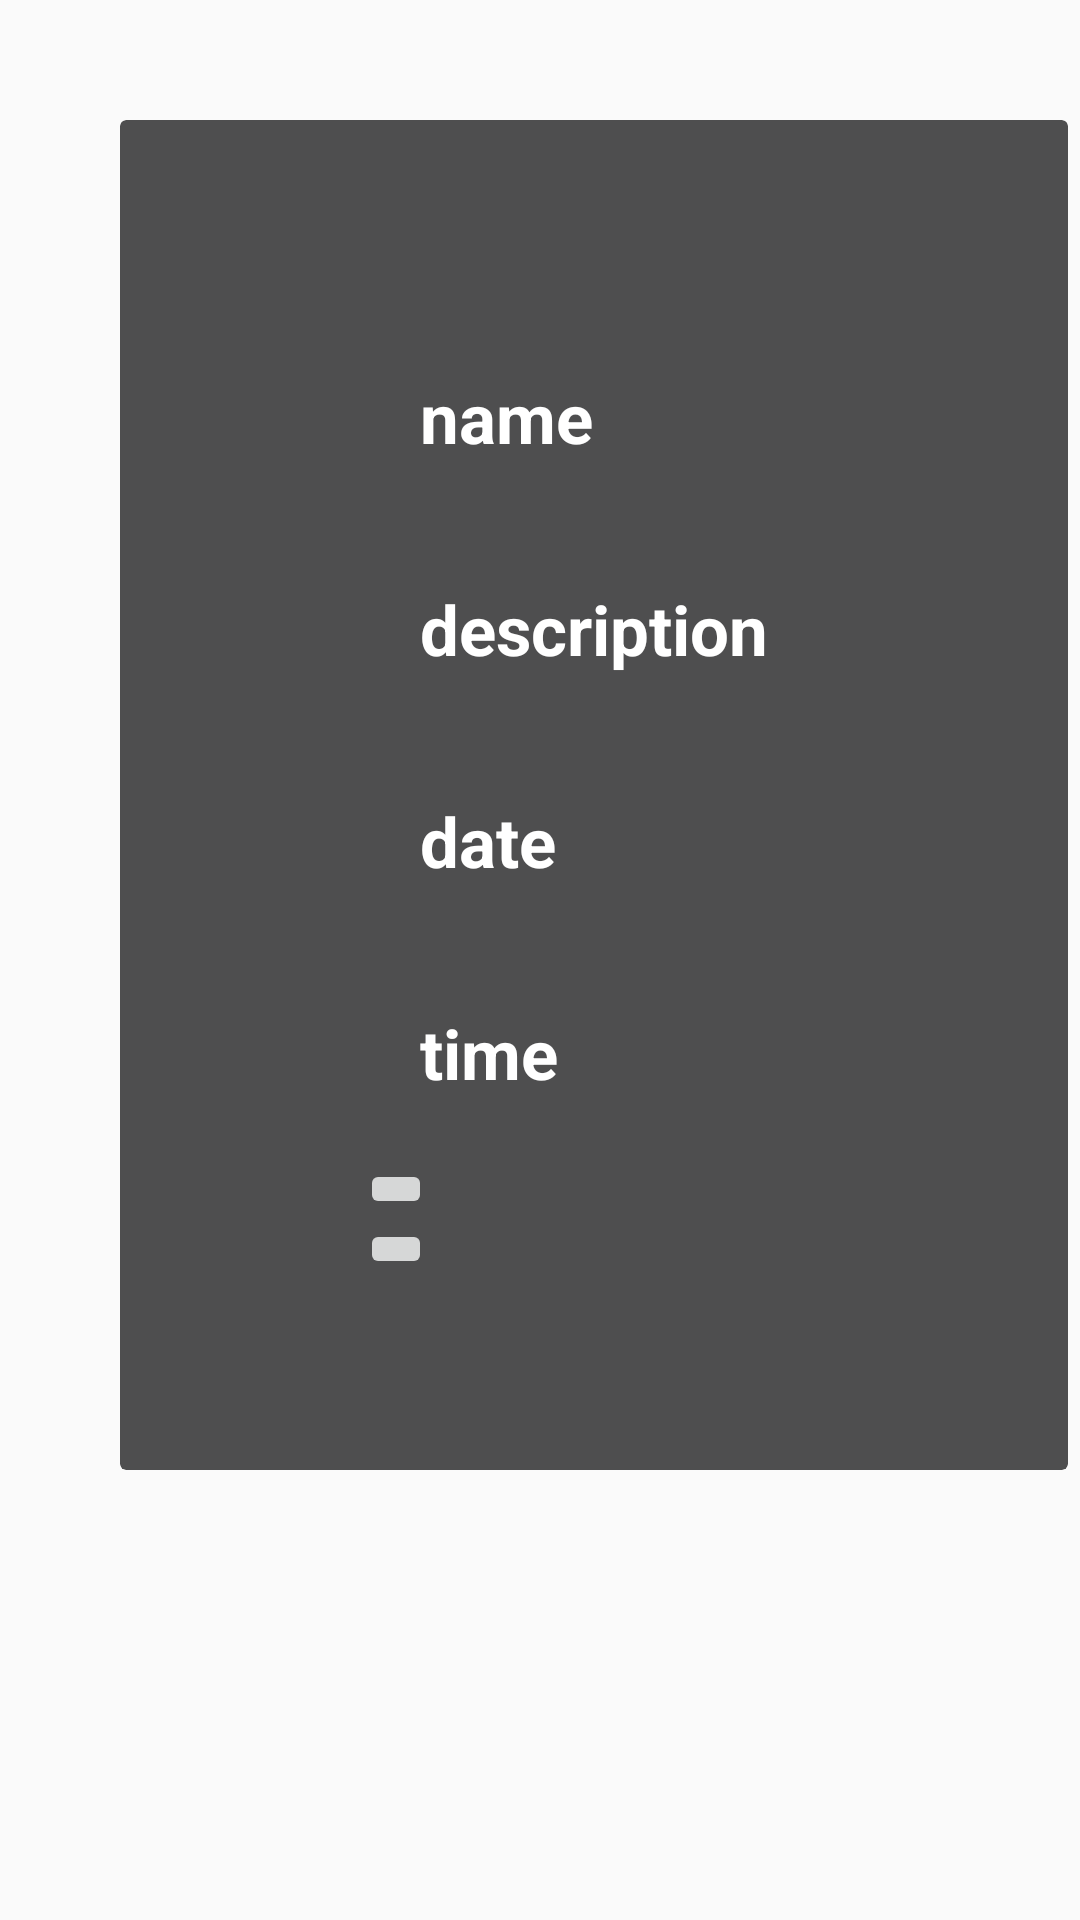

This screen was rendered from an Android layout file. Write that file and the resources it references.
<!-- AndroidManifest.xml: application theme AppTheme -->
<!-- res/layout/activity_event_details.xml -->
<?xml version="1.0" encoding="utf-8"?>
<FrameLayout xmlns:android="http://schemas.android.com/apk/res/android"
    xmlns:app="http://schemas.android.com/apk/res-auto"
    android:id="@+id/myCardView"
    android:layout_width="match_parent"
    android:layout_height="match_parent"
    android:background="@android:color/transparent">

    <android.support.v7.widget.CardView xmlns:android="http://schemas.android.com/apk/res/android"
        xmlns:card_view="http://schemas.android.com/apk/res-auto"
        android:id="@+id/card_view"
        android:layout_width="316dp"
        android:layout_height="450sp"
        android:layout_margin="40dp"
        android:clickable="true"
        android:foreground="?android:attr/selectableItemBackground"
        card_view:cardCornerRadius="2dp"
        card_view:cardBackgroundColor="@color/colorPrimaryDark"
        card_view:cardElevation="0dp">

        <RelativeLayout
            android:id="@+id/list_container_bg"
            android:layout_width="316dp"
            android:layout_height="450sp"
            android:layout_gravity="center"
            android:gravity="center"
            android:orientation="vertical">

            <TextView
                android:id="@+id/event_name"
                android:layout_width="wrap_content"
                android:layout_height="wrap_content"
                android:layout_gravity="center_vertical"
                android:layout_weight="1"
                android:padding="20dp"
                android:text="name"
                android:textColor="@color/white"
                android:textSize="23sp"
                android:textStyle="bold" />


            
            
            
            
            

            <TextView
                android:id="@+id/event_description"
                android:layout_width="wrap_content"
                android:layout_height="wrap_content"
                android:layout_below="@id/event_name"
                android:layout_gravity="center_vertical"
                android:layout_weight="1"
                android:padding="20dp"
                android:text="description"
                android:textColor="@color/white"
                android:textSize="23sp"
                android:textStyle="bold" />
            />

            <TextView
                android:id="@+id/event_date"
                android:layout_width="wrap_content"
                android:layout_height="wrap_content"
                android:layout_below="@id/event_description"
                android:layout_gravity="center_vertical"
                android:layout_weight="1"
                android:padding="20dp"
                android:text="date"
                android:textColor="@color/white"
                android:textSize="23sp"
                android:textStyle="bold" />
            />

            <TextView
                android:id="@+id/event_time"
                android:layout_width="wrap_content"
                android:layout_height="wrap_content"
                android:layout_below="@id/event_date"
                android:layout_gravity="center_vertical"
                android:layout_weight="1"
                android:padding="20dp"
                android:text="time"
                android:textColor="@color/white"
                android:textSize="23sp"
                android:textStyle="bold" />

            
            
            
            
            
            

            
            
            
            
            
            
            
            

            <ImageButton
                android:id="@+id/editEventButton"
                android:layout_width="wrap_content"
                android:layout_height="wrap_content"
                android:layout_below="@id/event_time"
                app:srcCompat="@android:drawable/ic_menu_edit"
                />

            <ImageButton
                android:id="@+id/DeleteEventButton"
                android:layout_width="wrap_content"
                android:layout_height="wrap_content"
                android:layout_below="@id/editEventButton"
                app:srcCompat="@android:drawable/ic_menu_delete"

                />
        </RelativeLayout>

    </android.support.v7.widget.CardView>

</FrameLayout>
<!-- resources referenced by this layout -->
<resources>
  <color name="colorPrimaryDark">#4e4e4f</color>
  <color name="white">#ffffff</color>
  <style name="AppTheme" parent="Theme.AppCompat.Light.DarkActionBar">
          
          <item name="colorPrimary">@color/colorPrimary</item>
          <item name="colorPrimaryDark">@color/colorPrimaryDark</item>
          <item name="colorAccent">@color/colorAccent</item>
      </style>
  <color name="colorPrimary">#585859</color>
  <color name="colorAccent">#ffffff</color>
</resources>
